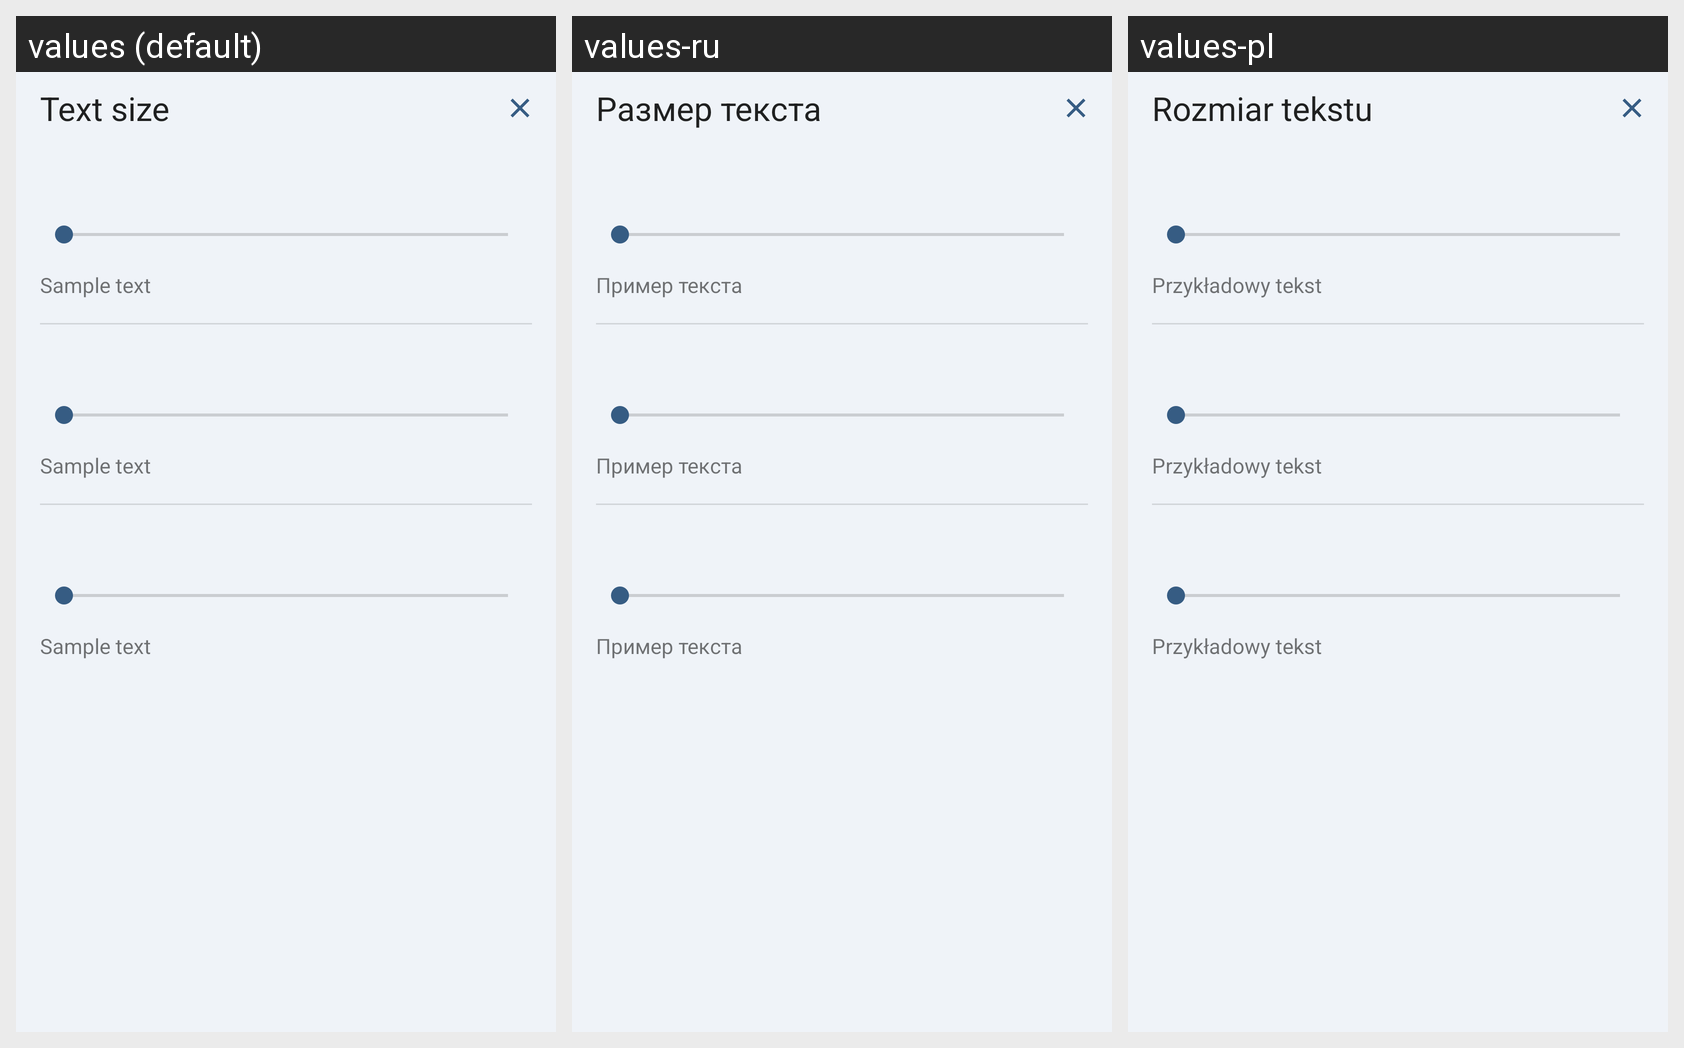

Locale-by-locale string values for the Android screen shown in this grid:
Android screen res/layout/activity_text_size_settings.xml rendered under 3 locales, left to right: values (default), values-ru, values-pl. Device: Nexus 5 (rendered at 1080×1920; each locale shown at half size, 540×960, under a caption strip naming it); theme Theme.AILamp.
Strings drawn on this screen, with the default value and each locale's value (text and hints the layout hard-codes, and strings that could not be matched under every locale, appear in the picture but are not listed):

shell_text_size
  values: Text size
  values-ru: Размер текста
  values-pl: Rozmiar tekstu

text_size_sample
  values: Sample text
  values-ru: Пример текста
  values-pl: Przykładowy tekst
